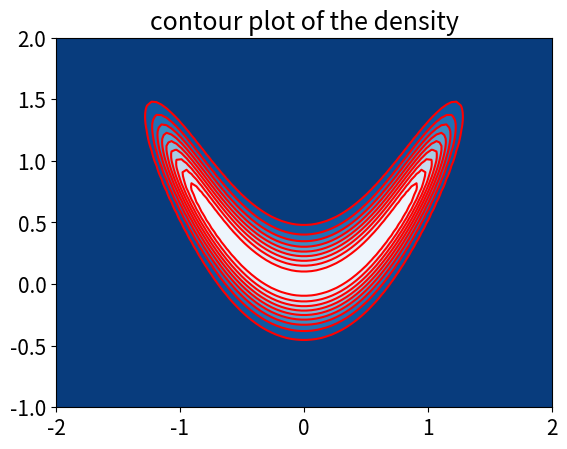

The matplotlib source for this figure: (Note: this script raises an exception after producing the figure.)
# -*- coding: utf-8 -*-
"""
Chapter 3: 
            Example 3.11: Metropolis–Hastings algorithm

@author: XiningXu 17110180016
"""

import numpy as np
import matplotlib.pyplot as plt


def fun_pi(x):
    """
        density function 
    """
    x1 = x[0]
    x2 = x[1]
    pi_x = -10*(x1**2-x2)**2 - (x2-1/4)**4
    return np.exp(pi_x)


def q_x(x,y,gamma):
    """
        proposal distribution
    """
    q = np.linalg.norm(x-y)
    q = q**2 / (gamma**2)
    return np.exp(-q/2)


def Metro_Hast(x0, gamma, K):
    """
        Metropolis–Hastings
    """
    X = np.zeros((K,2))
    x = x0
    X[0] = x.T
    
    for k in range(1,K):
        pi_x = fun_pi(x)
        w = np.random.normal(0,gamma,(2,1))
        y = x+w
        pi_y =fun_pi(y)
        alpha = np.min((pi_y/pi_x, 1))
        u = np.random.uniform(0,1)
        if u < alpha:
            x = y
            X[k] = x.T
        else:
            X[k] = x.T
    
    return X
        
if __name__=='__main__':        
        
    N = 100
    h = 1/N
    figcont = 0
    
    x = np.linspace(-2+h/2, 2-h/2, N)
    y = np.linspace(-1+h/2, 2-h/2, N)
    X, Y = np.meshgrid(x, y)
    
    
    P = np.zeros((N,N))
    for i in range(N):
        for j in range(N):
            P[i][j] = fun_pi((x[i],y[j]))
     
        
    """
        contour
    """
    figcont += 1
    fig1 = plt.figure(figcont)
    fig1.figsize = (6,4.5)
    plt.contourf(X, Y, P.T, 10, cmap = plt.cm.Blues_r)
    plt.contour(X, Y, P.T, 10, colors = 'r', linewidth = 0.1)
    plt.xlim(-2,2)
    plt.ylim(-1,2)
    plt.tick_params(labelsize='15')
    plt.title("contour plot of the density",fontsize='18')
    # plt.savefig("./chap3_ex11_"+str(figcont)+".eps")
    plt.show()
    
    
    
    """
        Metropolis-Hastings
    """
    x0 =np.array([[1.5],[-0.8]])
    cont_max = 5000
    
    gamma_list =[0.01,0.05,0.1,1]
    for gamma in gamma_list:
        x_new = Metro_Hast(x0, gamma, cont_max)
        x_new = x_new.T
        
        print("-------------------------------------------------------------")        
        print("Random walk Metropolis–Hastings runs with gamma="+ str(gamma))
        print("-------------------------------------------------------------")
        figcont += 1
        fig2 = plt.figure(figcont)
        fig2.figsize = (8,6)
        plt.contourf(X, Y, P.T, 10, alpha =0.8, cmap = plt.cm.Blues_r)
        plt.plot(x_new[0],x_new[1],'r.',markersize ='2')
        plt.xlim(-2,2)
        plt.ylim(-1,2)
        plt.tick_params(labelsize='15')
        plt.title("$\gamma = $"+ str(gamma),fontsize='18')
        #plt.savefig("./chap3_ex11_" + str(figcont)+".eps")
        plt.show()

        print("-------------------------------------------------------------")        
        print("Convergence diagnostics for the component x1 with gamma="+ str(gamma))
        print("-------------------------------------------------------------")
        figcont += 1
        fig3 = plt.figure(figcont)
        fig3.figsize = (6,4.5)
        plt.plot(np.arange(cont_max),x_new[0],'k',linewidth='1.5')
        plt.xlim(0,cont_max)
        plt.ylim(np.min(x_new[0])*1.1,2)
        plt.tick_params(labelsize='15')
        plt.title("$\gamma = $"+ str(gamma),fontsize='18')
        #plt.savefig("./chap3_ex11_" + str(figcont)+".eps")
        plt.show()
        
    print("--------------------------------------")
    print("remark1: When the step length is small, the process explores the density slowly,"
          +"new proposals are accepted frequently, "
          +"and the sampler moves slowly but steadily.")
    print("remark2: It takes a while before the chain starts to properly sample the distribution.")
    print("When the step length is small, the chain has a long tail "
          +"from the starting value to the proper support of the density.")
